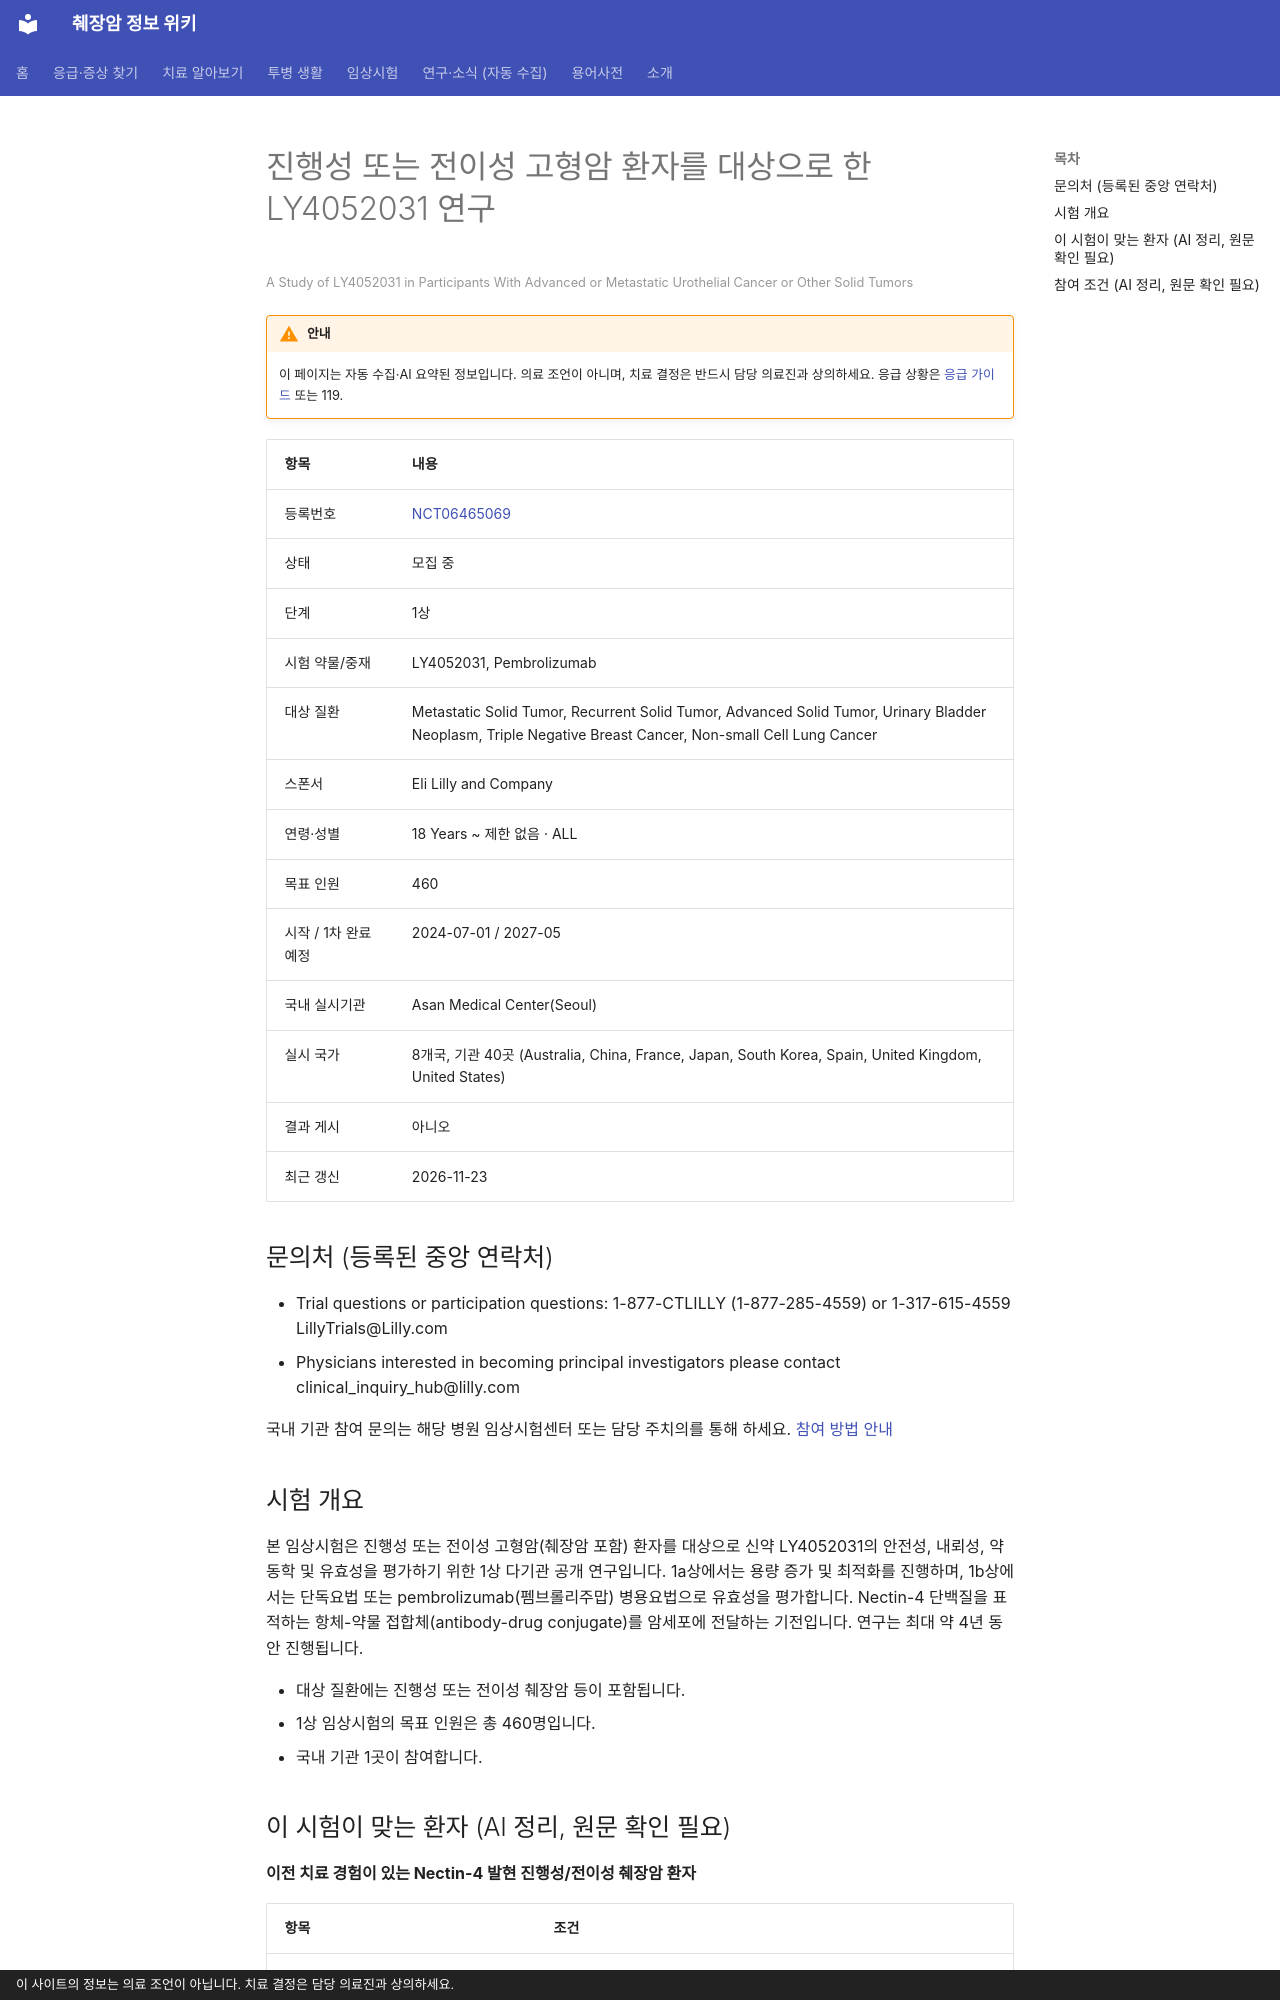

repository: hizorro88-rgb/papersearcher · page: _generated/trials/NCT06465069/index.html · generator: mkdocs · copyright: 이 사이트의 정보는 의료 조언이 아닙니다. 치료 결정은 담당 의료진과 상의하세요.

---
title: "NCT06465069 진행성 또는 전이성 고형암 환자를 대상으로 한 LY4052031 연구"
description: "1상 · 모집 중"
comments: true
search:
  boost: 0.4
---

# 진행성 또는 전이성 고형암 환자를 대상으로 한 LY4052031 연구

<small>A Study of LY4052031 in Participants With Advanced or Metastatic Urothelial Cancer or Other Solid Tumors</small>

!!! warning "안내"
    이 페이지는 자동 수집·AI 요약된 정보입니다. 의료 조언이 아니며, 치료 결정은 반드시 담당 의료진과 상의하세요. 응급 상황은 [응급 가이드](../../guides/emergency/index.md) 또는 119.

| 항목 | 내용 |
|---|---|
| 등록번호 | [NCT06465069](https://clinicaltrials.gov/study/NCT06465069) |
| 상태 | 모집 중 |
| 단계 | 1상 |
| 시험 약물/중재 | LY4052031, Pembrolizumab |
| 대상 질환 | Metastatic Solid Tumor, Recurrent Solid Tumor, Advanced Solid Tumor, Urinary Bladder Neoplasm, Triple Negative Breast Cancer, Non-small Cell Lung Cancer |
| 스폰서 | Eli Lilly and Company |
| 연령·성별 | 18 Years ~ 제한 없음 · ALL |
| 목표 인원 | 460 |
| 시작 / 1차 완료 예정 | 2024-07-01 / 2027-05 |
| 국내 실시기관 | Asan Medical Center(Seoul) |
| 실시 국가 | 8개국, 기관 40곳 (Australia, China, France, Japan, South Korea, Spain, United Kingdom, United States) |
| 결과 게시 | 아니오 |
| 최근 갱신 | 2026-11-23 |

## 문의처 (등록된 중앙 연락처)

- Trial questions or participation questions: 1-877-CTLILLY (1-877-285-4559) or 1-317-615-4559 LillyTrials@Lilly.com
- Physicians interested in becoming principal investigators please contact clinical_inquiry_hub@lilly.com

국내 기관 참여 문의는 해당 병원 임상시험센터 또는 담당 주치의를 통해 하세요. [참여 방법 안내](../../guides/trials/how-to-apply.md)

## 시험 개요

본 임상시험은 진행성 또는 전이성 고형암(췌장암 포함) 환자를 대상으로 신약 LY4052031의 안전성, 내뢰성, 약동학 및 유효성을 평가하기 위한 1상 다기관 공개 연구입니다. 1a상에서는 용량 증가 및 최적화를 진행하며, 1b상에서는 단독요법 또는 pembrolizumab(펨브롤리주맙) 병용요법으로 유효성을 평가합니다. Nectin-4 단백질을 표적하는 항체-약물 접합체(antibody-drug conjugate)를 암세포에 전달하는 기전입니다. 연구는 최대 약 4년 동안 진행됩니다.

- 대상 질환에는 진행성 또는 전이성 췌장암 등이 포함됩니다.
- 1상 임상시험의 목표 인원은 총 460명입니다.
- 국내 기관 1곳이 참여합니다.

## 이 시험이 맞는 환자 (AI 정리, 원문 확인 필요)

**이전 치료 경험이 있는 Nectin-4 발현 진행성/전이성 췌장암 환자**

| 항목 | 조건 |
|---|---|
| 질병 상태 | 전이성(4기), 국소진행(수술 불가) |
| 이전 항암 치료 | 제한 없음 또는 미확인 |
| ECOG 수행능력 | 1 이하 |
| 측정 가능 병변 | 필요 |

주요 제외 기준: 조절되지 않는 중추신경계(CNS) 전이 · 조절되지 않는 고칼슘혈증 · 조절되지 않는 당뇨병 · 심혈관 질환 · 폐렴 또는 간질성 폐질환 병력

내 상황에 맞는지 한 번에 보려면 [맞춤 임상시험 찾기](../../guides/trials/finder.md).
